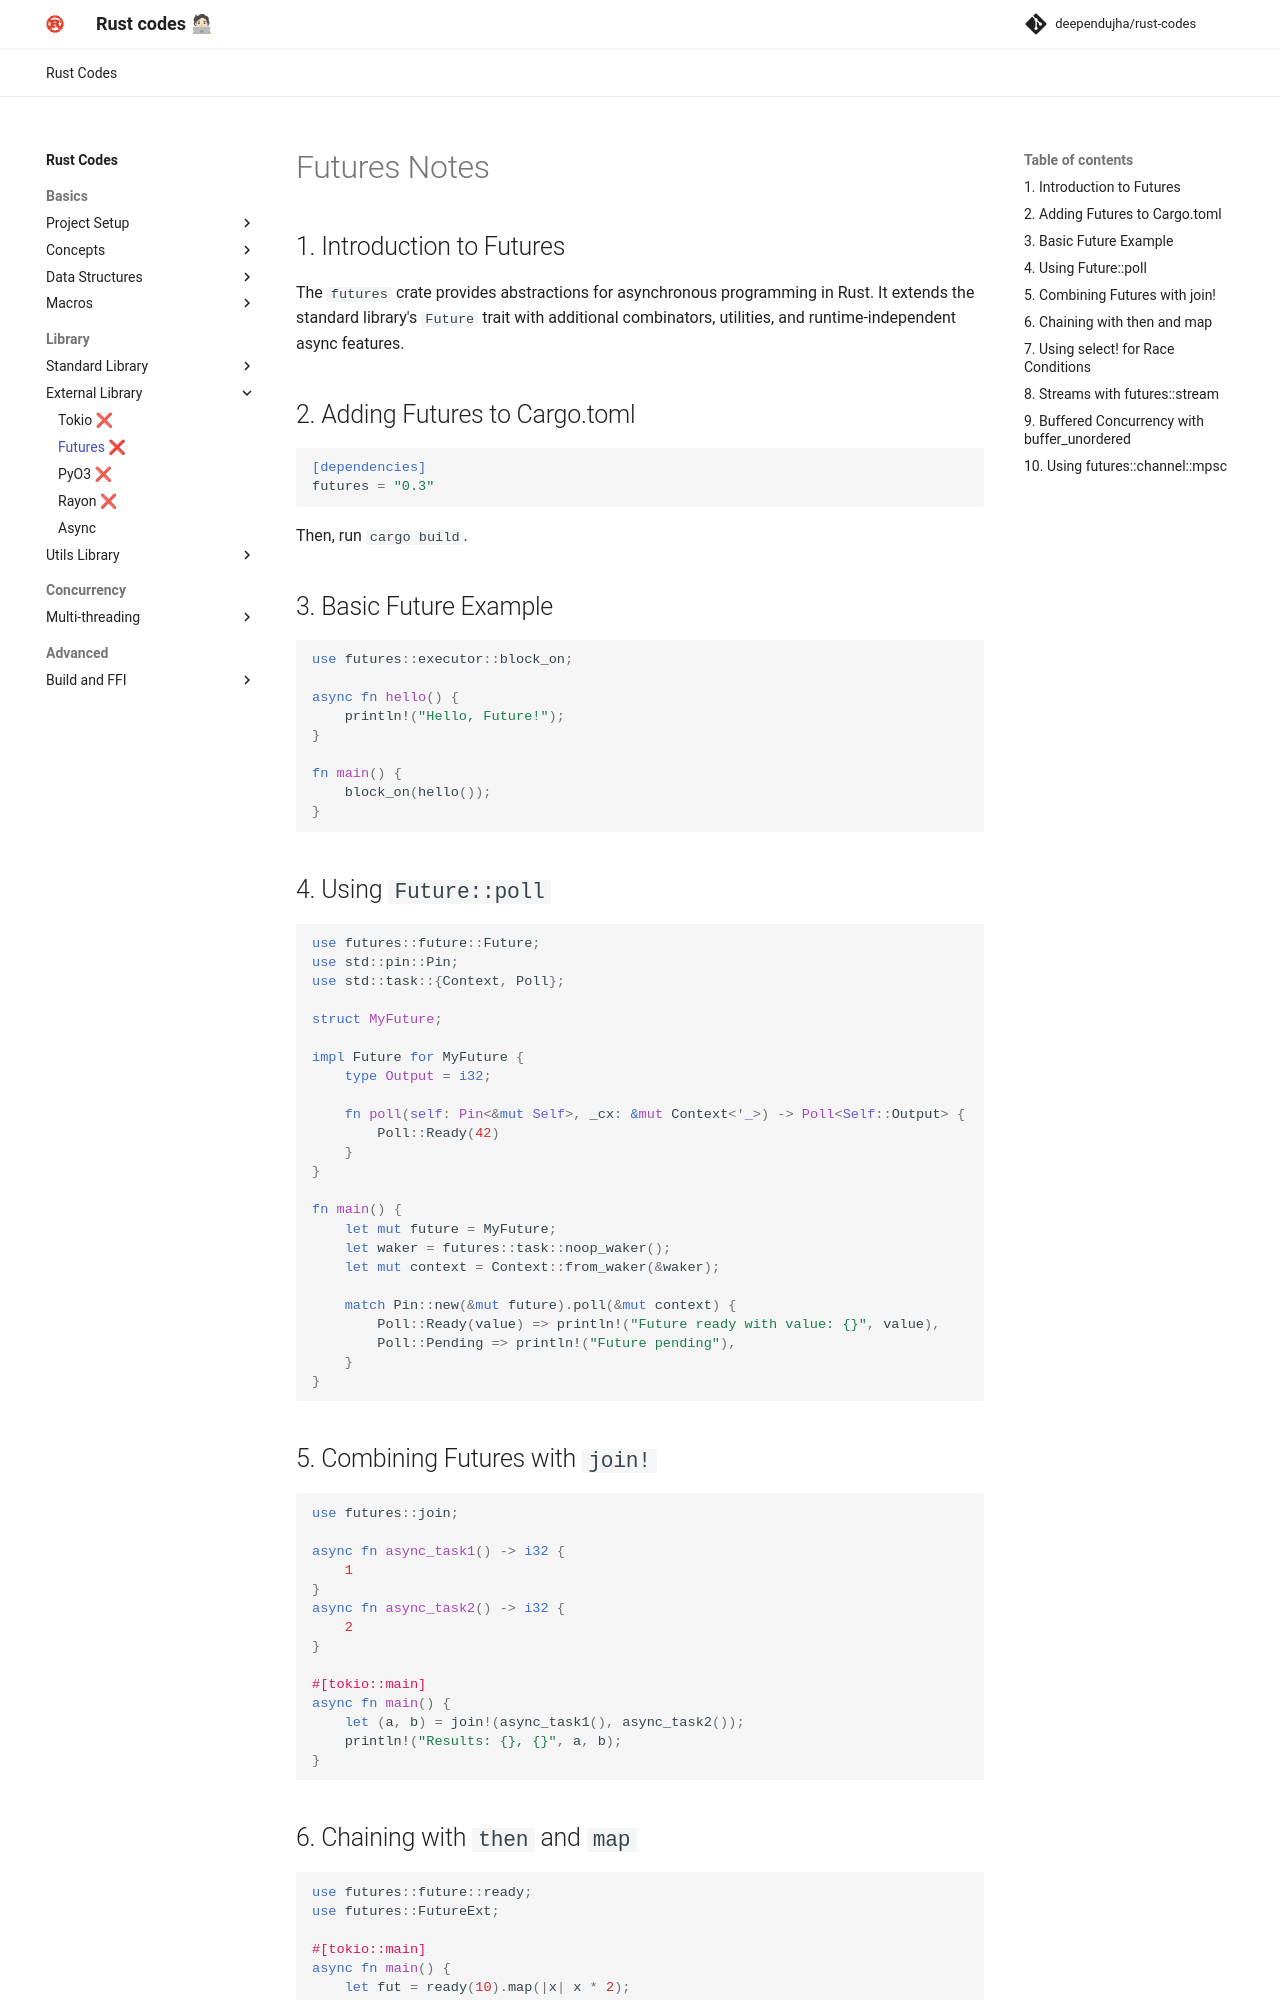

repository: deependujha/rust-codes · page: 02-library/02-external-library/05-futures/index.html · generator: mkdocs

# Futures Notes

## 1. Introduction to Futures

The `futures` crate provides abstractions for asynchronous programming in Rust. It extends the standard library's `Future` trait with additional combinators, utilities, and runtime-independent async features.

## 2. Adding Futures to Cargo.toml

```toml
[dependencies]
futures = "0.3"
```

Then, run `cargo build`.

## 3. Basic Future Example

```rust
use futures::executor::block_on;

async fn hello() {
    println!("Hello, Future!");
}

fn main() {
    block_on(hello());
}
```

## 4. Using `Future::poll`

```rust
use futures::future::Future;
use std::pin::Pin;
use std::task::{Context, Poll};

struct MyFuture;

impl Future for MyFuture {
    type Output = i32;
    
    fn poll(self: Pin<&mut Self>, _cx: &mut Context<'_>) -> Poll<Self::Output> {
        Poll::Ready(42)
    }
}

fn main() {
    let mut future = MyFuture;
    let waker = futures::task::noop_waker();
    let mut context = Context::from_waker(&waker);
    
    match Pin::new(&mut future).poll(&mut context) {
        Poll::Ready(value) => println!("Future ready with value: {}", value),
        Poll::Pending => println!("Future pending"),
    }
}
```

## 5. Combining Futures with `join!`

```rust
use futures::join;

async fn async_task1() -> i32 {
    1
}
async fn async_task2() -> i32 {
    2
}

#[tokio::main]
async fn main() {
    let (a, b) = join!(async_task1(), async_task2());
    println!("Results: {}, {}", a, b);
}
```

## 6. Chaining with `then` and `map`

```rust
use futures::future::ready;
use futures::FutureExt;

#[tokio::main]
async fn main() {
    let fut = ready(10).map(|x| x * 2);
    println!("Result: {}", fut.await);
}
```
